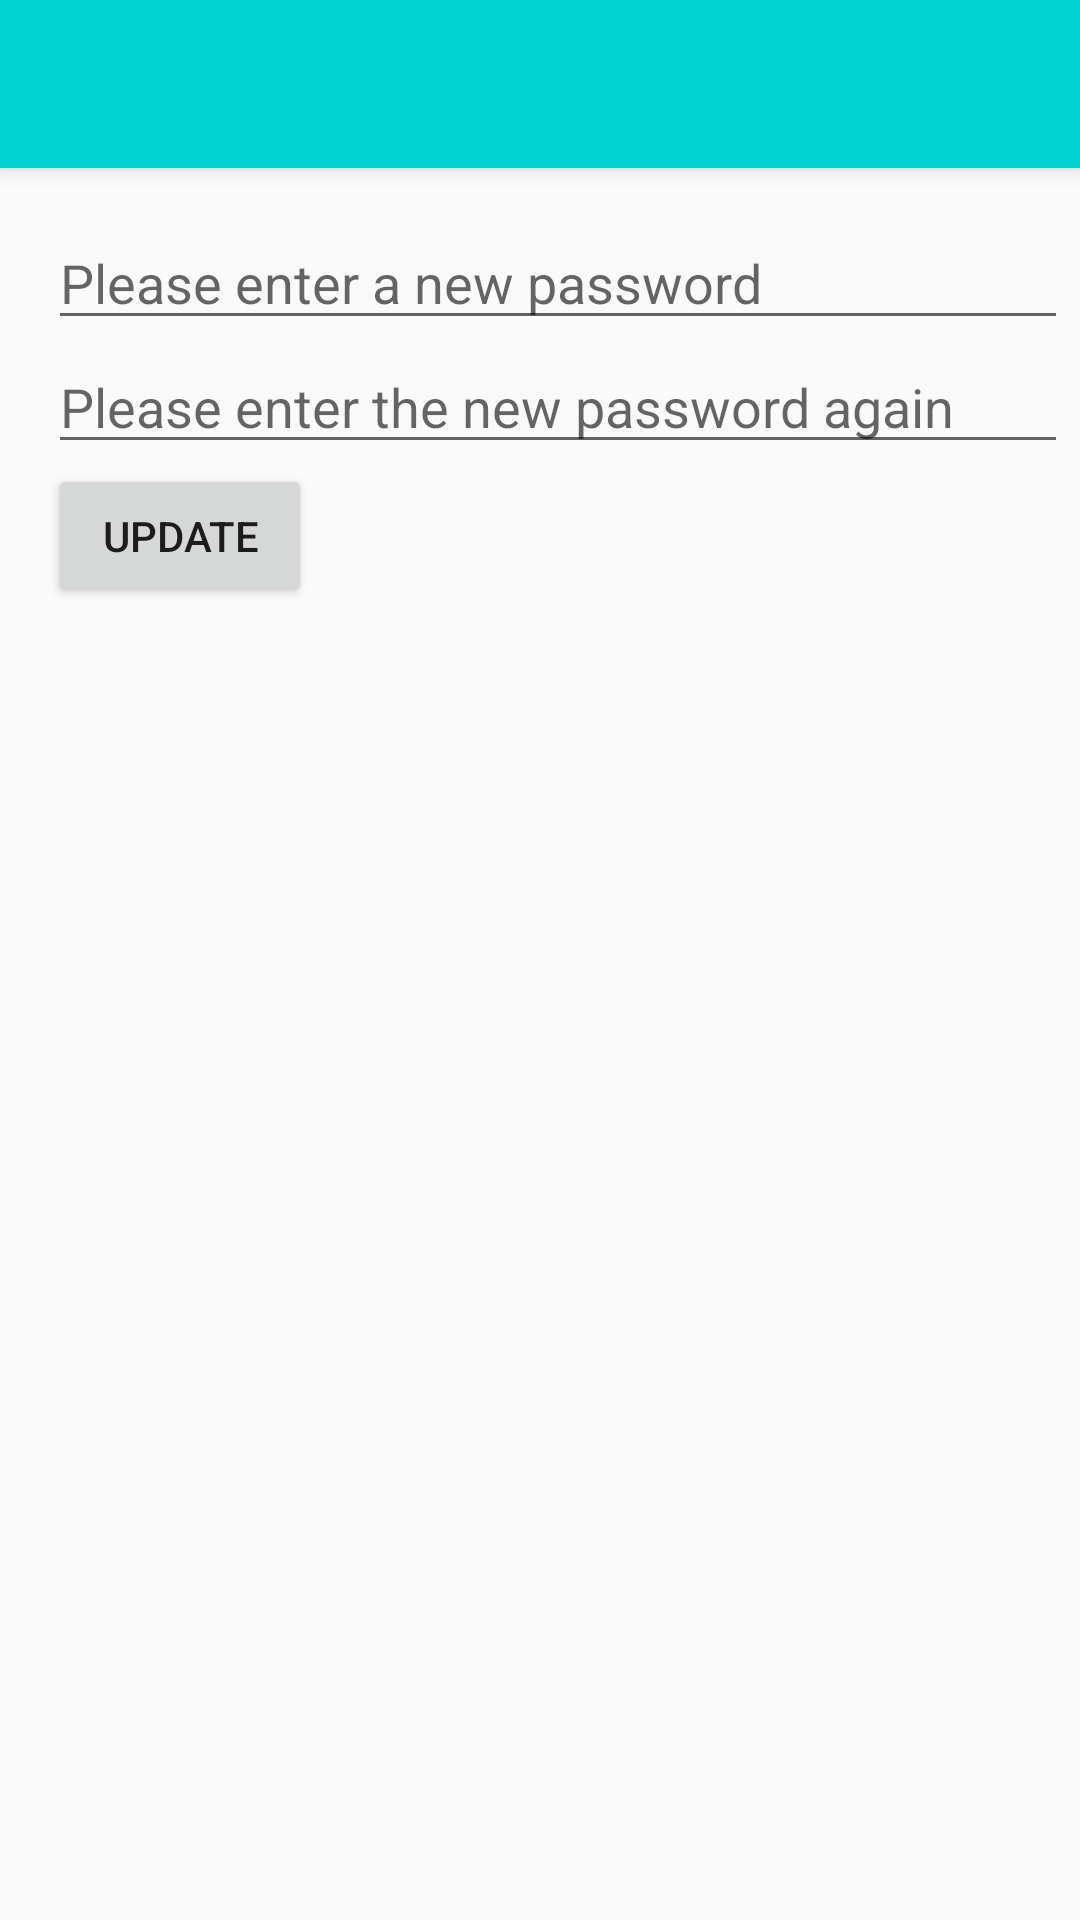

Android layout source for this screen:
<!-- AndroidManifest.xml: application theme AppTheme -->
<!-- res/layout/activity_change_pwd.xml -->
<?xml version="1.0" encoding="utf-8"?>
<android.support.design.widget.CoordinatorLayout xmlns:android="http://schemas.android.com/apk/res/android"
    xmlns:app="http://schemas.android.com/apk/res-auto"
    xmlns:tools="http://schemas.android.com/tools"
    android:layout_width="match_parent"
    android:layout_height="match_parent"
    tools:context="com.suggestme.android.changePwd">

    <android.support.design.widget.AppBarLayout
        android:layout_width="match_parent"
        android:layout_height="wrap_content"
        android:theme="@style/AppTheme.AppBarOverlay">

        <android.support.v7.widget.Toolbar
            android:id="@+id/toolbar"
            android:layout_width="match_parent"
            android:layout_height="?attr/actionBarSize"
            android:background="?attr/colorPrimary"
            app:popupTheme="@style/AppTheme.PopupOverlay" />

    </android.support.design.widget.AppBarLayout>

    <include layout="@layout/content_change_pwd"
        android:id="@+id/include2" />

    
        
        
        
        
        
        

    <LinearLayout xmlns:android="http://schemas.android.com/apk/res/android"
        android:layout_width="368dp"
        android:layout_height="wrap_content"
        xmlns:app="http://schemas.android.com/apk/res-auto"
        android:orientation="vertical"
        android:paddingBottom=  "@dimen/activity_vertical_margin"
        android:paddingLeft="@dimen/activity_horizontal_margin"
        android:paddingRight="@dimen/activity_horizontal_margin"
        android:paddingTop="@dimen/activity_vertical_margin"
        app:layout_behavior="@string/appbar_scrolling_view_behavior"
        tools:layout_editor_absoluteY="0dp"
        tools:layout_editor_absoluteX="8dp"
        android:weightSum="1">

        <EditText
            android:id="@+id/enterPwdTxt"
            android:layout_width="391dp"
            android:layout_height="wrap_content"
            android:hint="Please enter a new password" />

        <EditText
            android:id="@+id/enterPwdTxt2"
            android:layout_width="391dp"
            android:layout_height="wrap_content"
            android:hint="Please enter the new password again" />

        <Button
            android:id="@+id/updateBtn"
            android:layout_width="wrap_content"
            android:layout_height="wrap_content"
            android:text="Update"
            app:layout_anchor="@+id/include2" />

        <TextView
            android:id="@+id/errorTxt"
            android:layout_width="391dp"
            android:layout_height="wrap_content"
            android:hint="" />


    </LinearLayout>


</android.support.design.widget.CoordinatorLayout>
<!-- res/layout/content_change_pwd.xml (included above) -->
<?xml version="1.0" encoding="utf-8"?>
<android.support.constraint.ConstraintLayout xmlns:android="http://schemas.android.com/apk/res/android"
    xmlns:app="http://schemas.android.com/apk/res-auto"
    xmlns:tools="http://schemas.android.com/tools"
    android:layout_width="match_parent"
    android:layout_height="match_parent"
    app:layout_behavior="@string/appbar_scrolling_view_behavior"
    tools:context="com.suggestme.android.changePwd"
    tools:showIn="@layout/activity_change_pwd">

</android.support.constraint.ConstraintLayout>
<!-- resources referenced by this layout -->
<resources>
  <dimen name="activity_horizontal_margin">16dp</dimen>
  <dimen name="activity_vertical_margin">16dp</dimen>
  <dimen name="fab_margin">16dp</dimen>
  <style name="AppTheme.AppBarOverlay" parent="ThemeOverlay.AppCompat.Dark.ActionBar" />
  <style name="AppTheme.PopupOverlay" parent="ThemeOverlay.AppCompat.Light" />
  <style name="AppTheme" parent="Theme.AppCompat.Light.DarkActionBar">
          
          <item name="colorPrimary">@color/colorPrimary</item>
          <item name="colorPrimaryDark">@color/colorPrimaryDark</item>
          <item name="colorAccent">@color/colorAccent</item>
          <item name="alertDialogTheme">@style/AlertDialogTheme</item>
      </style>
  <color name="colorPrimary">#00D2D2</color>
  <color name="colorPrimaryDark">#0097a7</color>
  <color name="colorAccent">#f2fe71</color>
  <style name="AlertDialogTheme" parent="Theme.AppCompat.Light.Dialog.Alert">
          <item name="buttonBarNegativeButtonStyle">@style/NegativeButtonStyle</item>
          <item name="buttonBarPositiveButtonStyle">@style/PositiveButtonStyle</item>
      </style>
  <style name="NegativeButtonStyle" parent="Widget.AppCompat.Button.ButtonBar.AlertDialog">
          <item name="android:textColor">#f00</item>
      </style>
  <style name="PositiveButtonStyle" parent="Widget.AppCompat.Button.ButtonBar.AlertDialog">
          <item name="android:textColor">#00f</item>
      </style>
</resources>
